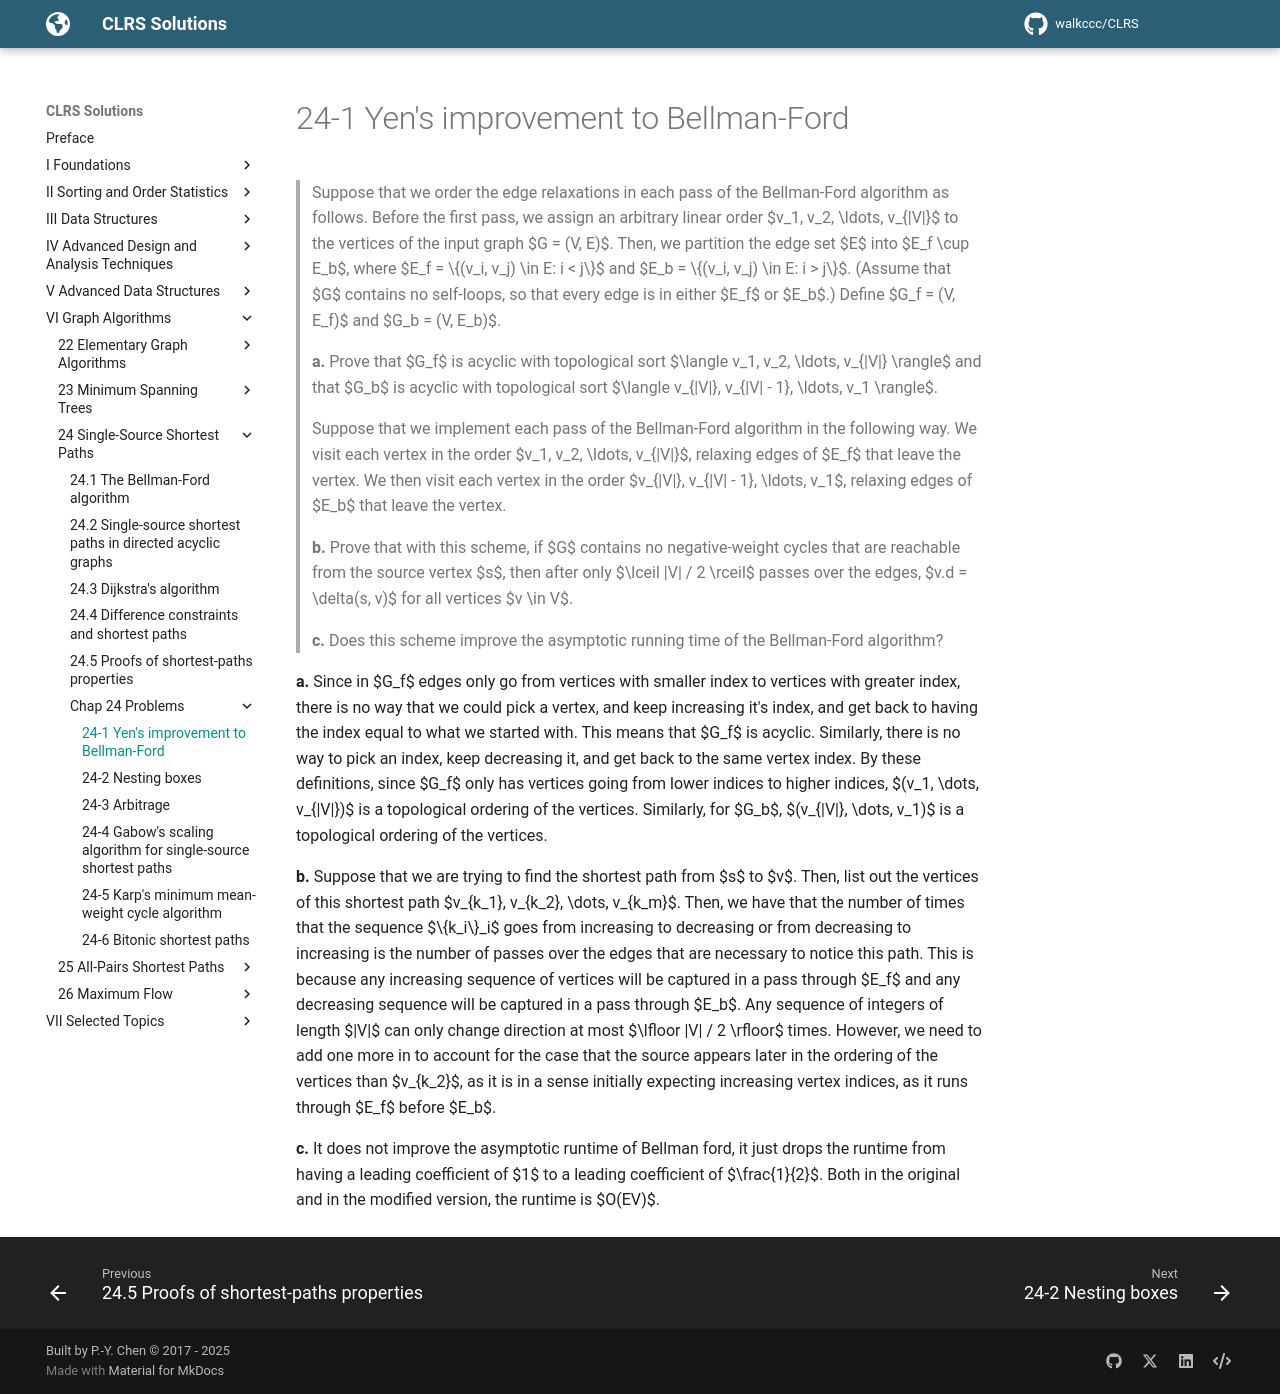

repository: walkccc/CLRS · page: Chap24/Problems/24-1/index.html · generator: mkdocs

> Suppose that we order the edge relaxations in each pass of the Bellman-Ford algorithm as follows. Before the first pass, we assign an arbitrary linear order $v_1, v_2, \ldots, v_{|V|}$ to the vertices of the input graph $G = (V, E)$. Then, we partition the edge set $E$ into $E_f \cup E_b$, where $E_f = \\{(v_i, v_j) \in E: i < j\\}$ and $E_b = \\{(v_i, v_j) \in E: i > j\\}$. (Assume that $G$ contains no self-loops, so that every edge is in either $E_f$ or $E_b$.) Define $G_f = (V, E_f)$ and $G_b = (V, E_b)$.
>
> **a.** Prove that $G_f$ is acyclic with topological sort $\langle v_1, v_2, \ldots, v_{|V|} \rangle$ and that $G_b$ is acyclic with topological sort $\langle v_{|V|}, v_{|V| - 1}, \ldots, v_1 \rangle$.
>
> Suppose that we implement each pass of the Bellman-Ford algorithm in the following way. We visit each vertex in the order $v_1, v_2, \ldots, v_{|V|}$, relaxing edges of $E_f$ that leave the vertex. We then visit each vertex in the order $v_{|V|}, v_{|V| - 1}, \ldots, v_1$, relaxing edges of $E_b$ that leave the vertex.
>
> **b.** Prove that with this scheme, if $G$ contains no negative-weight cycles that are reachable from the source vertex $s$, then after only $\lceil |V| / 2 \rceil$ passes over the edges, $v.d = \delta(s, v)$ for all vertices $v \in V$.
>
> **c.** Does this scheme improve the asymptotic running time of the Bellman-Ford algorithm?

**a.** Since in $G_f$ edges only go from vertices with smaller index to vertices with greater index, there is no way that we could pick a vertex, and keep increasing it's index, and get back to having the index equal to what we started with. This means that $G_f$ is acyclic. Similarly, there is no way to pick an index, keep decreasing it, and get back to the same vertex index. By these definitions, since $G_f$ only has vertices going from lower indices to higher indices, $(v_1, \dots, v_{|V|})$ is a topological ordering of the vertices. Similarly, for $G_b$, $(v_{|V|}, \dots, v_1)$ is a topological ordering of the vertices.

**b.** Suppose that we are trying to find the shortest path from $s$ to $v$. Then, list out the vertices of this shortest path $v_{k_1}, v_{k_2}, \dots, v_{k_m}$. Then, we have that the number of times that the sequence $\\{k_i\\}\_i$ goes from increasing to decreasing or from decreasing to increasing is the number of passes over the edges that are necessary to notice this path. This is because any increasing sequence of vertices will be captured in a pass through $E_f$ and any decreasing sequence will be captured in a pass through $E_b$. Any sequence of integers of length $|V|$ can only change direction at most $\lfloor |V| / 2 \rfloor$ times. However, we need to add one more in to account for the case that the source appears later in the ordering of the vertices than $v_{k_2}$, as it is in a sense initially expecting increasing vertex indices, as it runs through $E_f$ before $E_b$.

**c.** It does not improve the asymptotic runtime of Bellman ford, it just drops the runtime from having a leading coefficient of $1$ to a leading coefficient of $\frac{1}{2}$. Both in the original and in the modified version, the runtime is $O(EV)$.
